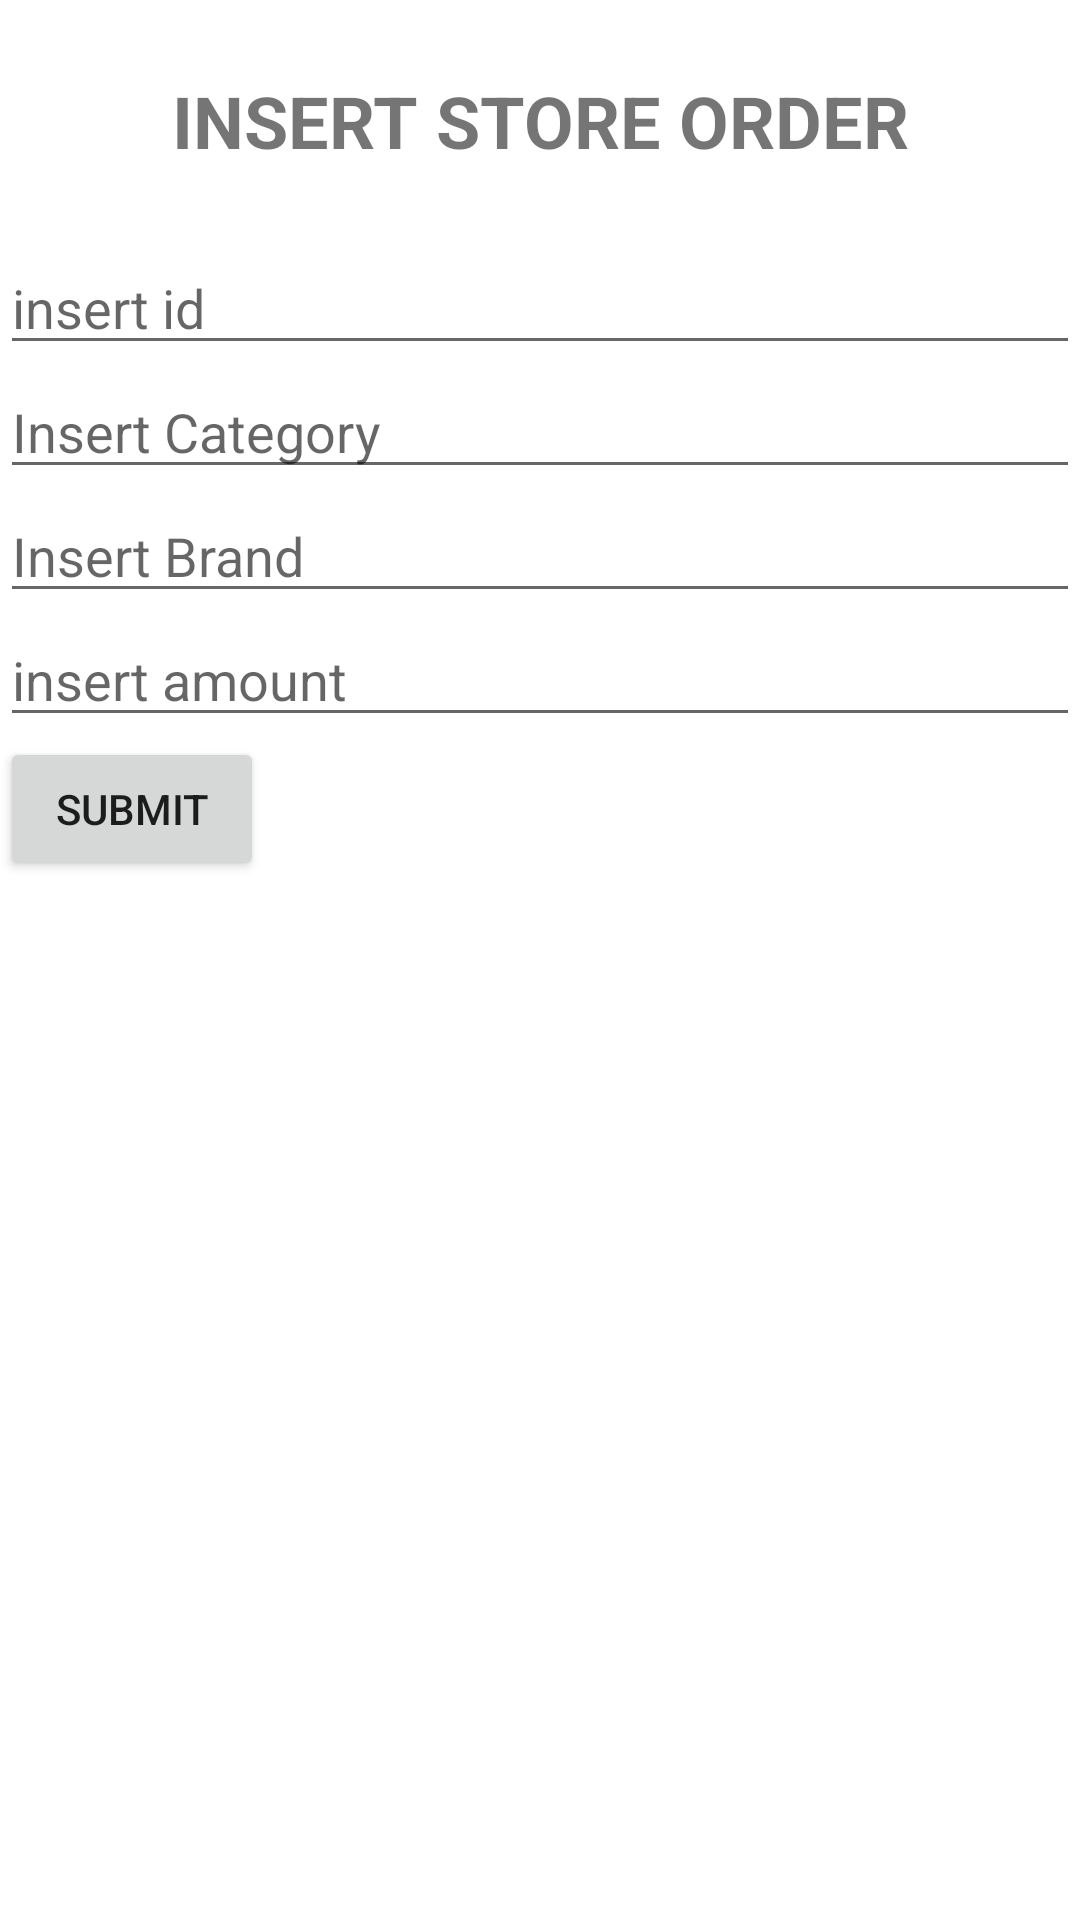

The Android layout XML behind this screen, and the referenced resources:
<!-- AndroidManifest.xml: application theme Theme.SBRFirebaseExample -->
<!-- res/layout/fragment_insert_table3.xml -->
<?xml version="1.0" encoding="utf-8"?>
<LinearLayout
    xmlns:android="http://schemas.android.com/apk/res/android"
    xmlns:app="http://schemas.android.com/apk/res-auto"
    xmlns:tools="http://schemas.android.com/tools"
    android:layout_width="match_parent"
    android:layout_height="match_parent"
    android:orientation="vertical"
    tools:context=".InsertFragment">

    


    <TextView
        android:id="@+id/textView"
        android:layout_width="match_parent"
        android:layout_height="wrap_content"
        android:text="INSERT STORE ORDER"
        android:layout_gravity="center_horizontal"
        android:textAlignment="center"
        android:textStyle="bold"
        android:textSize="24dp"
        android:layout_margin="24dp"/>

    <EditText
        android:id="@+id/editText"
        android:layout_width="match_parent"
        android:layout_height="wrap_content"
        android:ems="10"
        android:inputType="number"
        android:hint="insert id"/>

    <EditText
        android:id="@+id/editText3"
        android:layout_width="match_parent"
        android:layout_height="wrap_content"
        android:ems="10"
        android:inputType="textPersonName"
        android:hint="Insert Category" />

    <EditText
        android:id="@+id/editText4"
        android:layout_width="match_parent"
        android:layout_height="wrap_content"
        android:ems="10"
        android:inputType="textPersonName"
        android:hint="Insert Brand" />

    <EditText
        android:id="@+id/editText5"
        android:layout_width="match_parent"
        android:layout_height="wrap_content"
        android:ems="10"
        android:inputType="number"
        android:hint="insert amount"/>

    <Button
        android:id="@+id/submit_order"
        android:layout_width="wrap_content"
        android:layout_height="wrap_content"
        android:text="Submit"
        />
</LinearLayout>
<!-- resources referenced by this layout -->
<resources>
  <style name="Theme.SBRFirebaseExample" parent="Theme.MaterialComponents.DayNight.DarkActionBar">
          
          <item name="colorPrimary">@color/purple_500</item>
          <item name="colorPrimaryVariant">@color/purple_700</item>
          <item name="colorOnPrimary">@color/white</item>
          
          <item name="colorSecondary">@color/teal_200</item>
          <item name="colorSecondaryVariant">@color/teal_700</item>
          <item name="colorOnSecondary">@color/black</item>
          
          <item name="android:statusBarColor">?attr/colorPrimaryVariant</item>
          
      </style>
  <!-- not gathered from this repository: default colours our renderer supplied (Android Studio template values) -->
  <color name="purple_500">#FF6200EE</color>
  <color name="purple_700">#FF3700B3</color>
  <color name="teal_200">#FF03DAC5</color>
  <color name="teal_700">#FF018786</color>
  <color name="black">#FF000000</color>
  <color name="white">#FFFFFFFF</color>
</resources>
